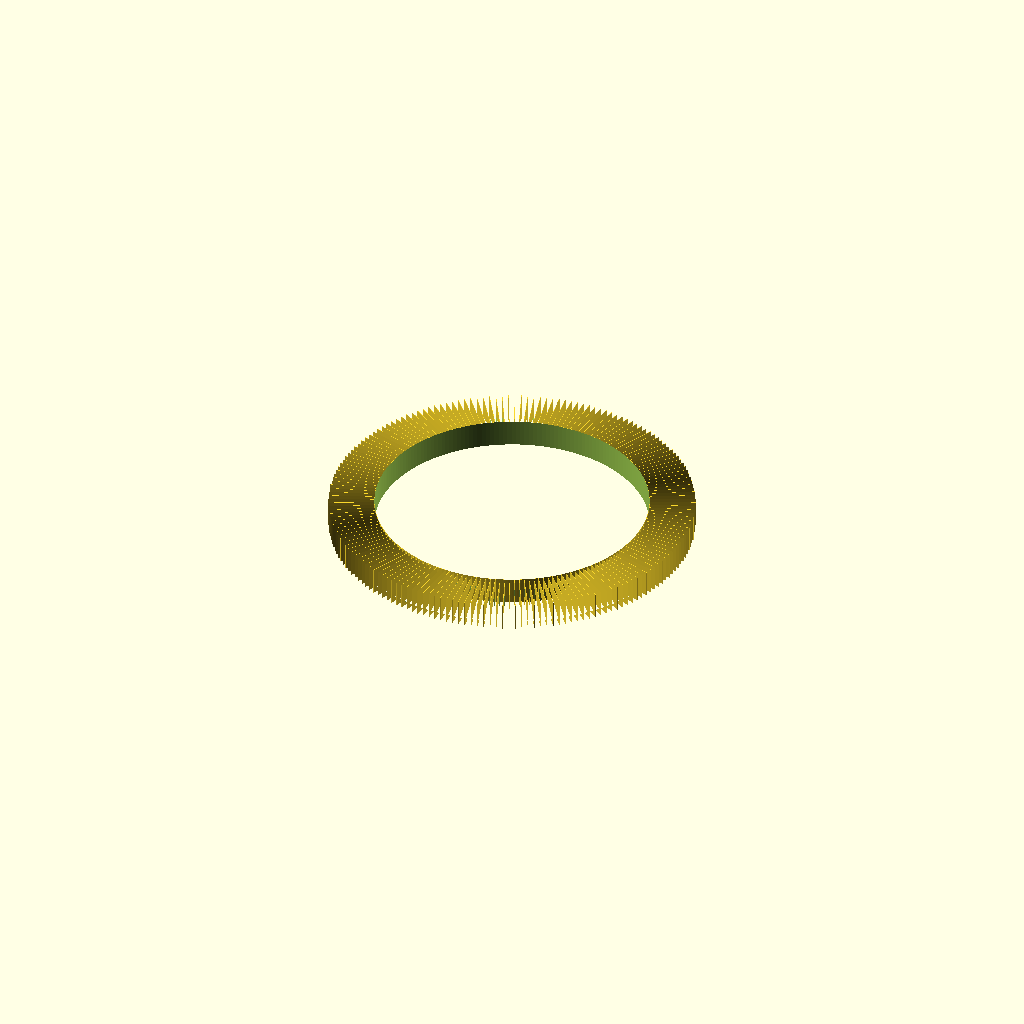
Cell 1: rendered with the file's own defaults.
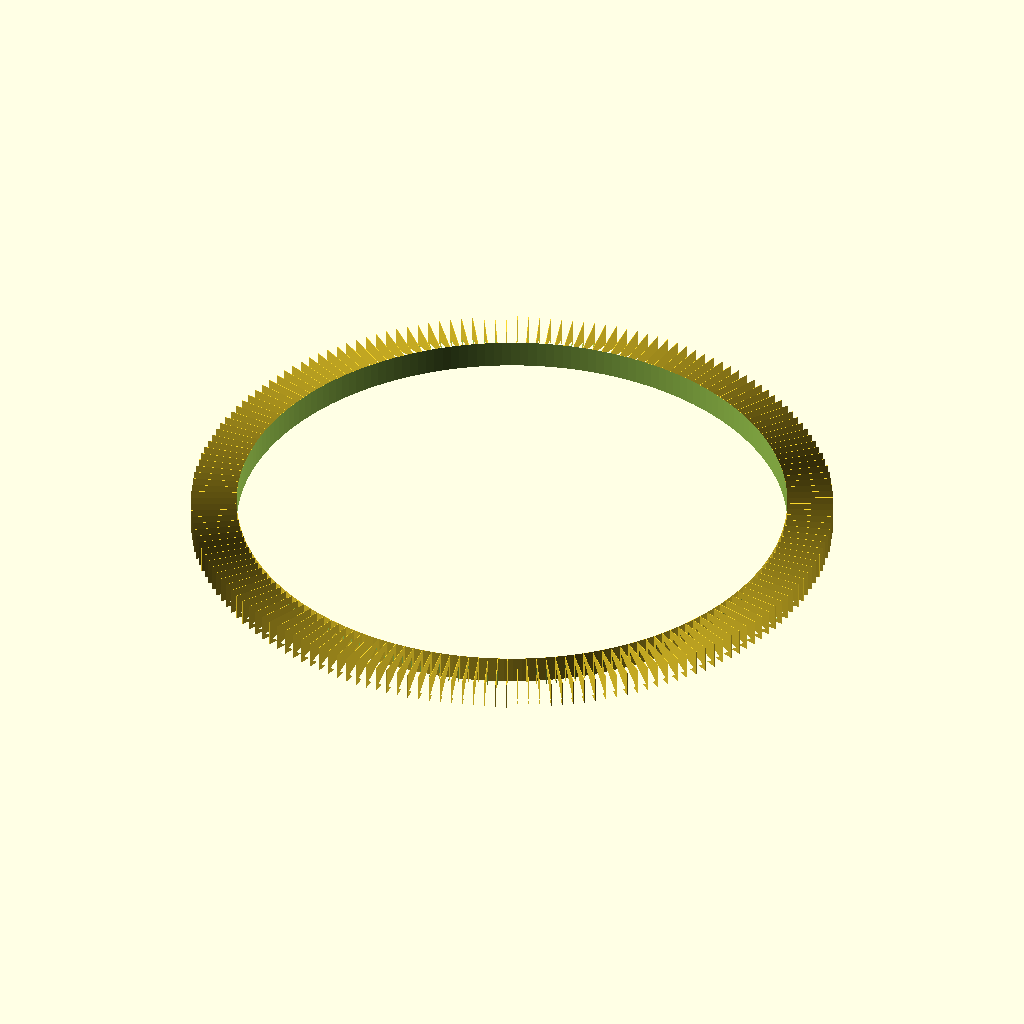
Cell 2: the same model with diameter = 300.
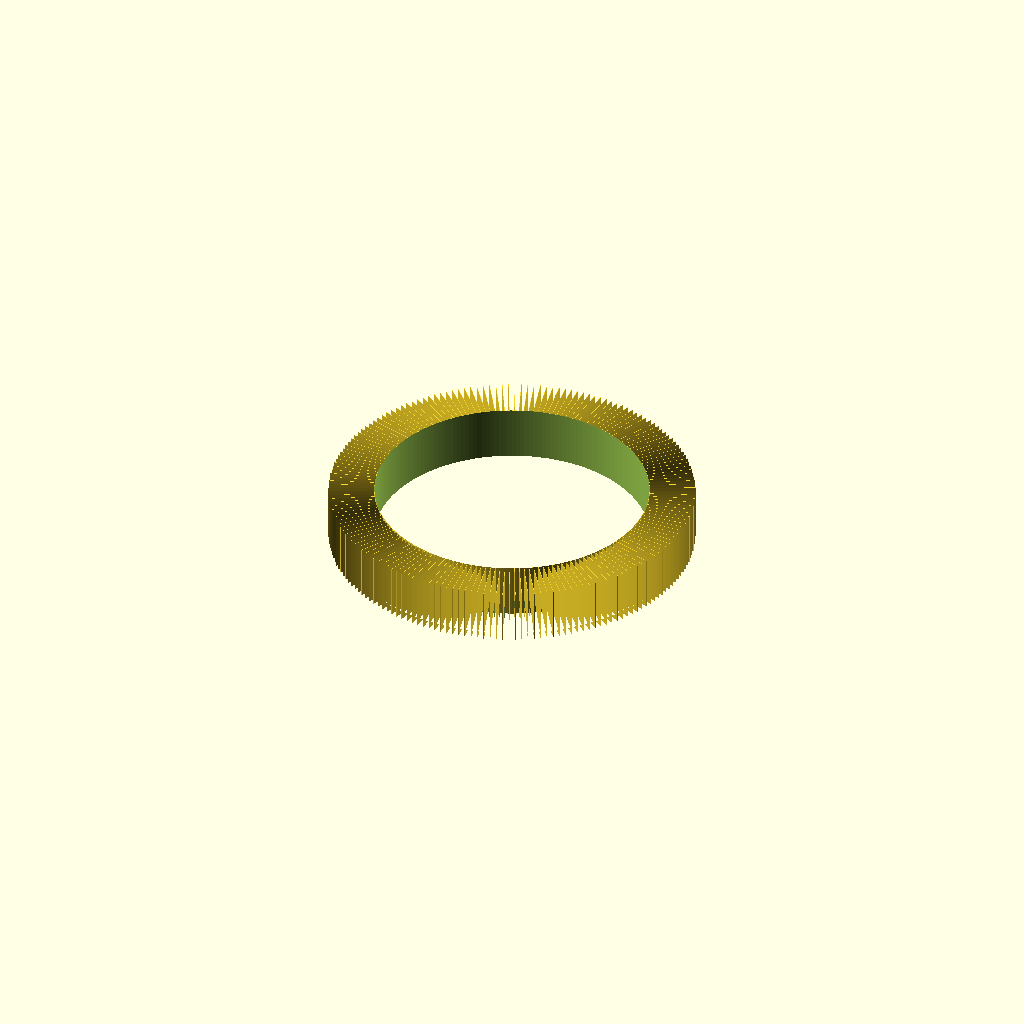
Cell 3 — h set to 30, the other parameters unchanged.
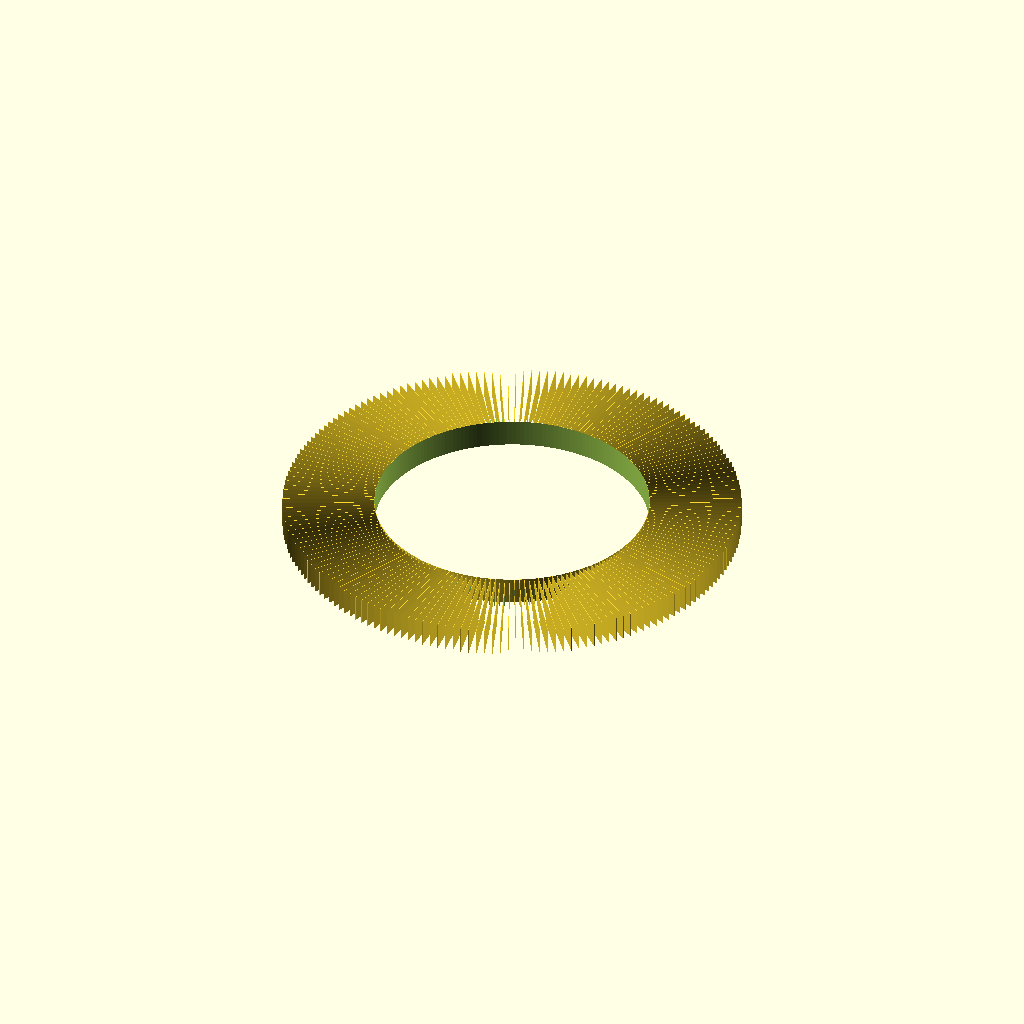
Cell 4: the same model with wingX = 50.
One fixed orthographic camera (rotation 55°, 0°, 25°; colour scheme Cornfield) for every cell.
Source of the model, models/gardening/flower-pot-slug-protection.scad:
$fn=200;

diameter=150;
h=15;
buse=0.2;
nbWings=180;
wingX=25;

module wing() {
    difference() {
        cube([wingX,buse,h], center=false);
        translate([10,+0.5,1]) rotate([90,-8,0]) cylinder(d=25,h=1, $fn=3);
    }
}

module wings() {    
    for(rotZ=[0:360/nbWings:360]) {
        rotate([0,0,rotZ])
            translate([diameter/2,0,-h/2])
                wing();
    }
}

difference() {

    union() {
        cylinder(d=diameter-buse/2, h=h, center=true);
        wings();
    }
    
    
    cylinder(d=diameter-buse, h=h+1, center=true);
}
Customizer parameters (derived from the source; name, type, default, range or options):
diameter: number, default 150
h: number, default 15
buse: number, default 0.2
nbWings: number, default 180
wingX: number, default 25
